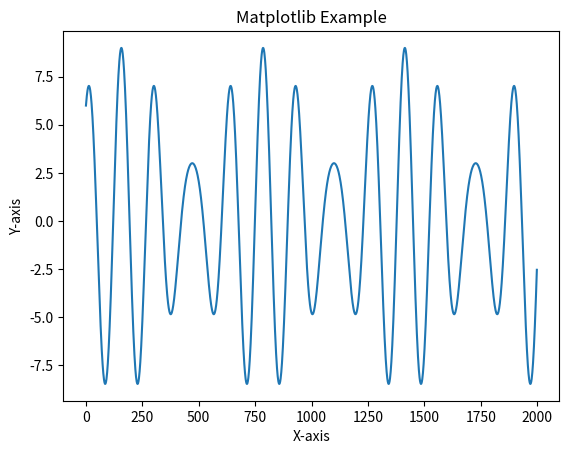

Generate this figure with matplotlib:
import numpy as np
import matplotlib.pyplot as plt

class OscillationGenerator():
    def __init__(self) -> None:
        self.point_array = []
        self.start_point = 0


    def draw_custom_line(self, sample_size, start_point=0, frequency=1, magnitude=1):
        self.draw_oscillation(sample_size, start_point, frequency, magnitude)

        plt.plot(self.point_array)
        plt.xlabel('X-axis')
        plt.ylabel('Y-axis')
        plt.title('Matplotlib Example')
        plt.show()

    def draw_oscillation(self, sample_size, start_point, frequency, magnitude):
        current_dot = start_point
        for dot in range(0, sample_size):
            sin_wave = magnitude * np.sin(frequency * dot)
            cos_wave = magnitude * 2 * np.cos(frequency * 0.8 * dot)
            # current_dot += temp
            self.point_array.append(sin_wave + cos_wave) 
            

oscillation_generator = OscillationGenerator()
oscillation_generator.draw_custom_line(2000, 0, 0.05,3)